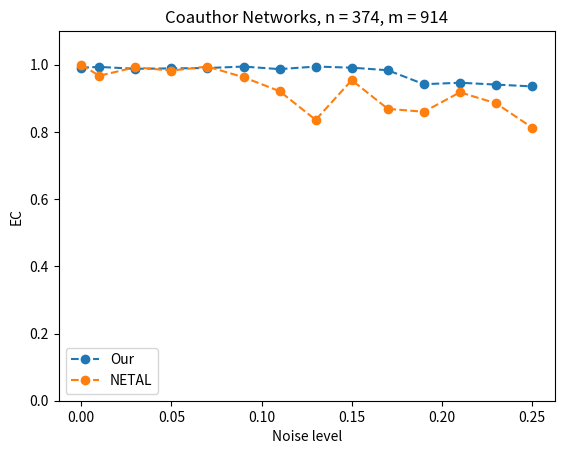

The script that saved this image:
import matplotlib.pyplot as plt

x = [0, 0.01, 0.03, 0.05, 0.07, 0.09, 0.11, 0.13, 0.15, 0.17, 0.19, 0.21, 0.23, 0.25]
y_mine = [0.991247, 0.993435, 0.987965, 0.989059, 0.990153, 0.99453, 0.986871, 0.99453, 0.991247, 0.983589, 0.942013, 0.946389, 0.940919, 0.935449]
y_netal = [1, 0.967177, 0.992341, 0.982495, 0.99453, 0.962801, 0.921225, 0.835886, 0.954048, 0.868709, 0.859956, 0.917943, 0.88512, 0.81291]

plt.xlabel("Noise level")
plt.ylabel("EC")
plt.ylim((0, 1.1))
plt.title("Coauthor Networks, n = 374, m = 914")

plt.plot(x, y_mine, 'o--', label='Our')
plt.plot(x, y_netal, 'o--', label='NETAL')
plt.legend()
plt.show()